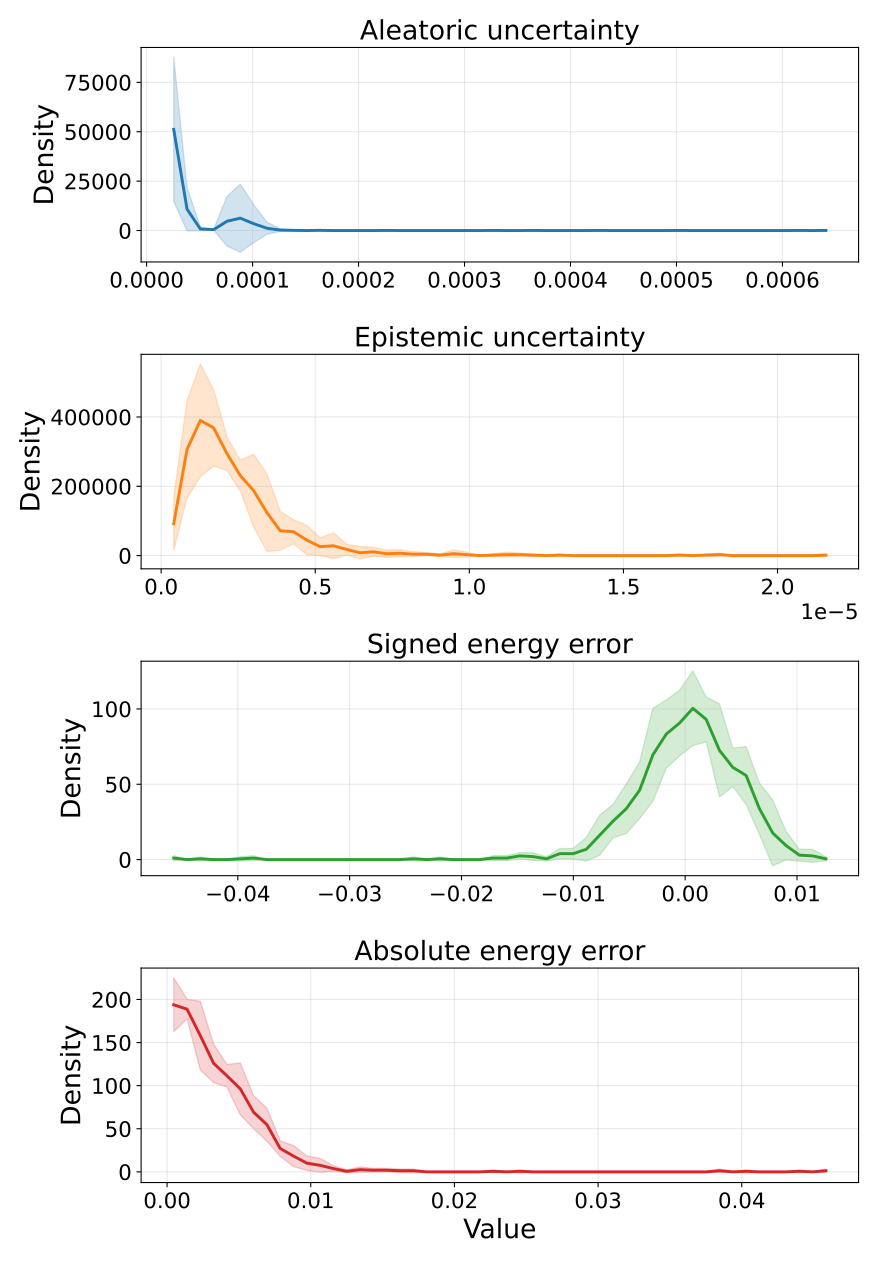

The data file committed next to this chart (first rows):
metric, bin_index, bin_left, bin_right, bin_center, density_mean, density_std, density_ci95_low, density_ci95_high, density_n
aleatoric_var, 0, 1.930917460413184e-05, 3.186987782100914e-05, 2.558952621257049e-05, 51203, 29418, 14682, 87724, 5
aleatoric_var, 1, 3.186987782100914e-05, 4.4430581037886445e-05, 3.815022942944779e-05, 10816, 8865, -189.6, 21822, 5
aleatoric_var, 2, 4.4430581037886445e-05, 5.699128425476374e-05, 5.071093264632509e-05, 789.2, 726.6, -112.9, 1691, 5
aleatoric_var, 3, 5.699128425476374e-05, 6.955198747164105e-05, 6.32716358632024e-05, 464.2, 164.1, 260.5, 668, 5
aleatoric_var, 4, 6.955198747164105e-05, 8.211269068851834e-05, 7.58323390800797e-05, 4689, 10097, -7846, 17223, 5
aleatoric_var, 5, 8.211269068851834e-05, 9.467339390539564e-05, 8.839304229695699e-05, 6267, 13884, -10969, 23503, 5
aleatoric_var, 6, 9.467339390539564e-05, 0.0001072, 0.000101, 3482, 7785, -6183, 13147, 5
aleatoric_var, 7, 0.0001072, 0.0001198, 0.0001135, 1161, 2467, -1903, 4224, 5
aleatoric_var, 8, 0.0001198, 0.0001324, 0.0001261, 232.1, 519, -412.2, 876.4, 5
aleatoric_var, 9, 0.0001324, 0.0001449, 0.0001386, 92.84, 207.6, -164.9, 350.6, 5
aleatoric_var, 10, 0.0001449, 0.0001575, 0.0001512, 0.0, 0.0, 0.0, 0.0, 5
aleatoric_var, 11, 0.0001575, 0.00017, 0.0001638, 92.84, 207.6, -164.9, 350.6, 5
aleatoric_var, 12, 0.00017, 0.0001826, 0.0001763, 0.0, 0.0, 0.0, 0.0, 5
aleatoric_var, 13, 0.0001826, 0.0001952, 0.0001889, 0.0, 0.0, 0.0, 0.0, 5
aleatoric_var, 14, 0.0001952, 0.0002077, 0.0002014, 0.0, 0.0, 0.0, 0.0, 5
aleatoric_var, 15, 0.0002077, 0.0002203, 0.000214, 0.0, 0.0, 0.0, 0.0, 5
aleatoric_var, 16, 0.0002203, 0.0002328, 0.0002266, 46.42, 103.8, -82.45, 175.3, 5
aleatoric_var, 17, 0.0002328, 0.0002454, 0.0002391, 0.0, 0.0, 0.0, 0.0, 5
aleatoric_var, 18, 0.0002454, 0.000258, 0.0002517, 0.0, 0.0, 0.0, 0.0, 5
aleatoric_var, 19, 0.000258, 0.0002705, 0.0002642, 0.0, 0.0, 0.0, 0.0, 5
aleatoric_var, 20, 0.0002705, 0.0002831, 0.0002768, 0.0, 0.0, 0.0, 0.0, 5
aleatoric_var, 21, 0.0002831, 0.0002956, 0.0002894, 0.0, 0.0, 0.0, 0.0, 5
aleatoric_var, 22, 0.0002956, 0.0003082, 0.0003019, 0.0, 0.0, 0.0, 0.0, 5
aleatoric_var, 23, 0.0003082, 0.0003208, 0.0003145, 0.0, 0.0, 0.0, 0.0, 5
aleatoric_var, 24, 0.0003208, 0.0003333, 0.000327, 46.42, 103.8, -82.45, 175.3, 5
aleatoric_var, 25, 0.0003333, 0.0003459, 0.0003396, 0.0, 0.0, 0.0, 0.0, 5
aleatoric_var, 26, 0.0003459, 0.0003584, 0.0003522, 0.0, 0.0, 0.0, 0.0, 5
aleatoric_var, 27, 0.0003584, 0.000371, 0.0003647, 46.42, 103.8, -82.45, 175.3, 5
aleatoric_var, 28, 0.000371, 0.0003836, 0.0003773, 0.0, 0.0, 0.0, 0.0, 5
aleatoric_var, 29, 0.0003836, 0.0003961, 0.0003898, 0.0, 0.0, 0.0, 0.0, 5
aleatoric_var, 30, 0.0003961, 0.0004087, 0.0004024, 0.0, 0.0, 0.0, 0.0, 5
aleatoric_var, 31, 0.0004087, 0.0004213, 0.000415, 0.0, 0.0, 0.0, 0.0, 5
aleatoric_var, 32, 0.0004213, 0.0004338, 0.0004275, 46.42, 103.8, -82.45, 175.3, 5
aleatoric_var, 33, 0.0004338, 0.0004464, 0.0004401, 0.0, 0.0, 0.0, 0.0, 5
aleatoric_var, 34, 0.0004464, 0.0004589, 0.0004527, 0.0, 0.0, 0.0, 0.0, 5
aleatoric_var, 35, 0.0004589, 0.0004715, 0.0004652, 0.0, 0.0, 0.0, 0.0, 5
aleatoric_var, 36, 0.0004715, 0.0004841, 0.0004778, 0.0, 0.0, 0.0, 0.0, 5
aleatoric_var, 37, 0.0004841, 0.0004966, 0.0004903, 0.0, 0.0, 0.0, 0.0, 5
aleatoric_var, 38, 0.0004966, 0.0005092, 0.0005029, 46.42, 103.8, -82.45, 175.3, 5
aleatoric_var, 39, 0.0005092, 0.0005217, 0.0005155, 0.0, 0.0, 0.0, 0.0, 5
aleatoric_var, 40, 0.0005217, 0.0005343, 0.000528, 0.0, 0.0, 0.0, 0.0, 5
aleatoric_var, 41, 0.0005343, 0.0005469, 0.0005406, 0.0, 0.0, 0.0, 0.0, 5
aleatoric_var, 42, 0.0005469, 0.0005594, 0.0005531, 0.0, 0.0, 0.0, 0.0, 5
aleatoric_var, 43, 0.0005594, 0.000572, 0.0005657, 0.0, 0.0, 0.0, 0.0, 5
aleatoric_var, 44, 0.000572, 0.0005845, 0.0005783, 0.0, 0.0, 0.0, 0.0, 5
aleatoric_var, 45, 0.0005845, 0.0005971, 0.0005908, 0.0, 0.0, 0.0, 0.0, 5
aleatoric_var, 46, 0.0005971, 0.0006097, 0.0006034, 0.0, 0.0, 0.0, 0.0, 5
aleatoric_var, 47, 0.0006097, 0.0006222, 0.0006159, 46.42, 103.8, -82.45, 175.3, 5
aleatoric_var, 48, 0.0006222, 0.0006348, 0.0006285, 0.0, 0.0, 0.0, 0.0, 5
aleatoric_var, 49, 0.0006348, 0.0006473, 0.0006411, 46.42, 103.8, -82.45, 175.3, 5
epistemic_var, 0, 1.9251601202086022e-07, 6.244319973802704e-07, 4.084740047005653e-07, 91801, 62159, 14632, 168969, 5
epistemic_var, 1, 6.244319973802704e-07, 1.0563479827396806e-06, 8.403899900599755e-07, 306452, 113212, 165904, 447000, 5
epistemic_var, 2, 1.0563479827396806e-06, 1.4882639680990905e-06, 1.2723059754193855e-06, 390153, 131010, 227508, 552797, 5
epistemic_var, 3, 1.4882639680990905e-06, 1.920179953458501e-06, 1.7042219607787957e-06, 368552, 88603, 258555, 478550, 5
epistemic_var, 4, 1.920179953458501e-06, 2.352095938817911e-06, 2.136137946138206e-06, 294302, 39243, 245583, 343021, 5
epistemic_var, 5, 2.352095938817911e-06, 2.784011924177321e-06, 2.5680539314976156e-06, 230852, 35845, 186351, 275352, 5
epistemic_var, 6, 2.784011924177321e-06, 3.2159279095367312e-06, 2.999969916857026e-06, 187651, 84497, 82751, 292551, 5
epistemic_var, 7, 3.2159279095367312e-06, 3.647843894896141e-06, 3.4318859022164364e-06, 124201, 90385, 11991, 236411, 5
epistemic_var, 8, 3.647843894896141e-06, 4.079759880255551e-06, 3.863801887575846e-06, 71550, 45180, 15461, 127640, 5
epistemic_var, 9, 4.079759880255551e-06, 4.5116758656149615e-06, 4.295717872935256e-06, 68850, 27994, 34096, 103604, 5
... 140 more rows
